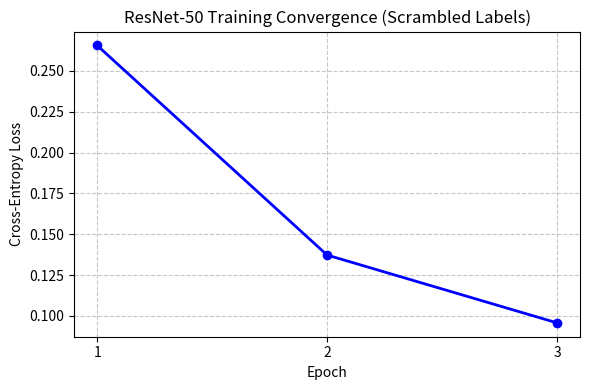

Write the Python code that produced this figure.
import matplotlib.pyplot as plt

epochs = [1, 2, 3]
loss = [0.2656, 0.1373, 0.0958]

plt.figure(figsize=(6, 4))
plt.plot(epochs, loss, marker='o', linestyle='-', color='blue', linewidth=2)
plt.title('ResNet-50 Training Convergence (Scrambled Labels)')
plt.xlabel('Epoch')
plt.ylabel('Cross-Entropy Loss')
plt.xticks([1, 2, 3])
plt.grid(True, linestyle='--', alpha=0.7)
plt.tight_layout()
plt.savefig('loss_curve.png', dpi=300)
print("✅ Saved loss_curve.png")
